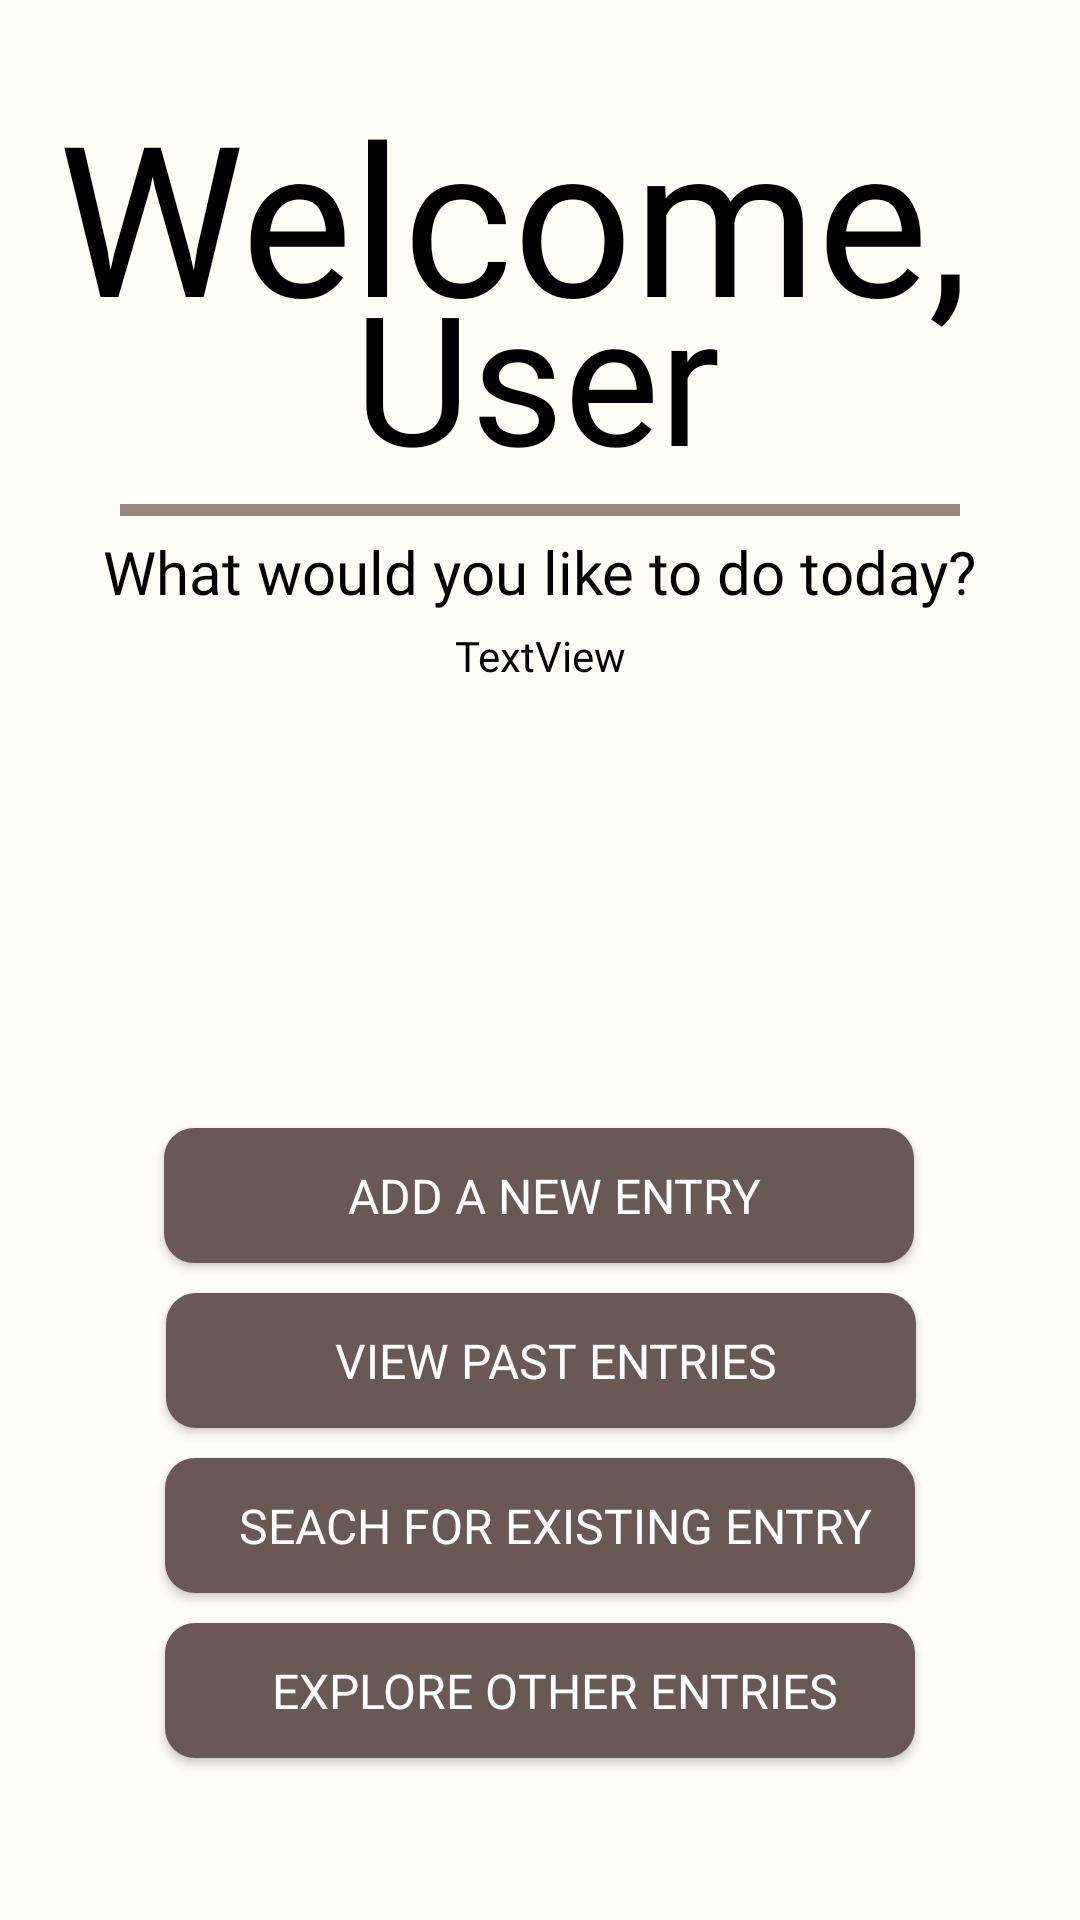

Reconstruct the res/layout file that produces this screen, plus the resources it refers to.
<!-- AndroidManifest.xml: application theme Theme._226189_FinalProject -->
<!-- res/layout/activity_welcome.xml -->
<?xml version="1.0" encoding="utf-8"?>
<androidx.constraintlayout.widget.ConstraintLayout xmlns:android="http://schemas.android.com/apk/res/android"
    xmlns:app="http://schemas.android.com/apk/res-auto"
    xmlns:tools="http://schemas.android.com/tools"
    android:id="@+id/main"
    android:layout_width="match_parent"
    android:layout_height="match_parent"
    tools:context=".WelcomeActivity"
    android:background="@color/background_color">

    <TextView
        android:id="@+id/welcomeLabel"
        android:layout_width="wrap_content"
        android:layout_height="wrap_content"
        android:layout_marginTop="25dp"
        android:fontFamily="@font/playfair_display_italic"
        android:text="Welcome, "
        android:textColor="@color/black"
        android:textSize="70dp"
        app:layout_constraintEnd_toEndOf="parent"
        app:layout_constraintHorizontal_bias="0.494"
        app:layout_constraintStart_toStartOf="parent"
        app:layout_constraintTop_toTopOf="parent" />

    <TextView
        android:id="@+id/userWText"
        android:layout_width="wrap_content"
        android:layout_height="wrap_content"
        android:layout_marginTop="85dp"
        android:fontFamily="@font/playfair_display_regular"
        android:text="User"
        android:textColor="@color/black"
        android:textSize="60dp"
        app:layout_constraintEnd_toEndOf="parent"
        app:layout_constraintHorizontal_bias="0.496"
        app:layout_constraintStart_toStartOf="parent"
        app:layout_constraintTop_toTopOf="parent" />

    <View
        android:id="@+id/welcomeDivider"
        android:layout_width="280dp"
        android:layout_height="4dp"
        android:layout_marginTop="3dp"
        android:background="@color/divider_color"
        app:layout_constraintEnd_toEndOf="parent"
        app:layout_constraintStart_toStartOf="parent"
        app:layout_constraintTop_toBottomOf="@+id/userWText" />

    <TextView
        android:id="@+id/subHeadingLabel"
        android:layout_width="wrap_content"
        android:layout_height="wrap_content"
        android:layout_marginTop="5dp"
        android:fontFamily="@font/ebgaramond08_regular"
        android:text="What would you like to do today?"
        android:textColor="@color/black"
        android:textSize="20dp"
        app:layout_constraintEnd_toEndOf="parent"
        app:layout_constraintStart_toStartOf="parent"
        app:layout_constraintTop_toBottomOf="@+id/welcomeDivider" />

    <TextView
        android:id="@+id/rememberWText"
        android:layout_width="wrap_content"
        android:layout_height="wrap_content"
        android:layout_marginTop="5dp"
        android:fontFamily="@font/ebgaramond08_regular"
        android:text="TextView"
        android:textColor="@color/black"
        android:textSize="14sp"
        app:layout_constraintEnd_toEndOf="parent"
        app:layout_constraintStart_toStartOf="parent"
        app:layout_constraintTop_toBottomOf="@+id/subHeadingLabel" />

    <androidx.appcompat.widget.AppCompatButton
        android:id="@+id/addWButton"
        android:layout_width="250dp"
        android:layout_height="45dp"
        android:layout_marginTop="25dp"
        android:background="@drawable/custom_button"
        android:fontFamily="@font/poppins_bold"
        android:text="Add a New Entry"
        android:textColor="@color/white"
        android:textSize="16dp"
        app:layout_constraintEnd_toEndOf="parent"
        app:layout_constraintHorizontal_bias="0.496"
        app:layout_constraintStart_toStartOf="parent"
        app:layout_constraintTop_toBottomOf="@+id/imageWView" />

    <androidx.appcompat.widget.AppCompatButton
        android:id="@+id/viewWButton"
        android:layout_width="250dp"
        android:layout_height="45dp"
        android:layout_marginTop="10dp"
        android:background="@drawable/custom_button"
        android:fontFamily="@font/poppins_bold"
        android:text="View Past Entries"
        android:textColor="@color/white"
        android:textSize="16dp"
        app:layout_constraintEnd_toEndOf="parent"
        app:layout_constraintHorizontal_bias="0.504"
        app:layout_constraintStart_toStartOf="parent"
        app:layout_constraintTop_toBottomOf="@+id/addWButton" />

    <androidx.appcompat.widget.AppCompatButton
        android:id="@+id/searchWButton"
        android:layout_width="250dp"
        android:layout_height="45dp"
        android:layout_marginTop="10dp"
        android:background="@drawable/custom_button"
        android:fontFamily="@font/poppins_bold"
        android:text="Seach for Existing Entry"
        android:textColor="@color/white"
        android:textSize="16dp"
        app:layout_constraintEnd_toEndOf="parent"
        app:layout_constraintStart_toStartOf="parent"
        app:layout_constraintTop_toBottomOf="@+id/viewWButton" />

    <androidx.appcompat.widget.AppCompatButton
        android:id="@+id/exploreWButton"
        android:layout_width="250dp"
        android:layout_height="45dp"
        android:layout_marginTop="10dp"
        android:background="@drawable/custom_button"
        android:fontFamily="@font/poppins_bold"
        android:text="Explore Other Entries"
        android:textColor="@color/white"
        android:textSize="16dp"
        app:layout_constraintEnd_toEndOf="parent"
        app:layout_constraintStart_toStartOf="parent"
        app:layout_constraintTop_toBottomOf="@+id/searchWButton" />

    <ImageView
        android:id="@+id/imageWView"
        android:layout_width="120dp"
        android:layout_height="120dp"
        android:layout_marginTop="3dp"
        app:layout_constraintEnd_toEndOf="parent"
        app:layout_constraintHorizontal_bias="0.514"
        app:layout_constraintStart_toStartOf="parent"
        app:layout_constraintTop_toBottomOf="@+id/rememberWText"
        app:srcCompat="@mipmap/ic_launcher" />




</androidx.constraintlayout.widget.ConstraintLayout>
<!-- resources referenced by this layout -->
<resources>
  <color name="background_color">#FFFDF5</color>
  <color name="black">#FF000000</color>
  <color name="divider_color">#988780</color>
  <color name="white">#FFFFFFFF</color>
  <!-- drawable custom_button (drawable) -->
  <?xml version="1.0" encoding="utf-8"?>
  <selector xmlns:android="http://schemas.android.com/apk/res/android">
      <item>
          <shape android:shape="rectangle">
              <solid android:color="@color/button_color"/>
              <corners android:radius="10dp"/>
              <padding android:left="10dp"/>
          </shape>
      </item>
  
  </selector>
  <style name="Theme._226189_FinalProject" parent="Theme.MaterialComponents.DayNight.DarkActionBar">
          
          <item name="colorPrimary">@color/purple_500</item>
          <item name="colorPrimaryVariant">@color/purple_700</item>
          <item name="colorOnPrimary">@color/white</item>
          
          <item name="colorSecondary">@color/teal_200</item>
          <item name="colorSecondaryVariant">@color/teal_700</item>
          <item name="colorOnSecondary">@color/black</item>
          
          <item name="android:statusBarColor">?attr/colorPrimaryVariant</item>
          
      </style>
  <color name="button_color">#695853</color>
  <color name="purple_500">#FF6200EE</color>
  <color name="purple_700">#FF3700B3</color>
  <color name="teal_200">#FF03DAC5</color>
  <color name="teal_700">#FF018786</color>
</resources>
